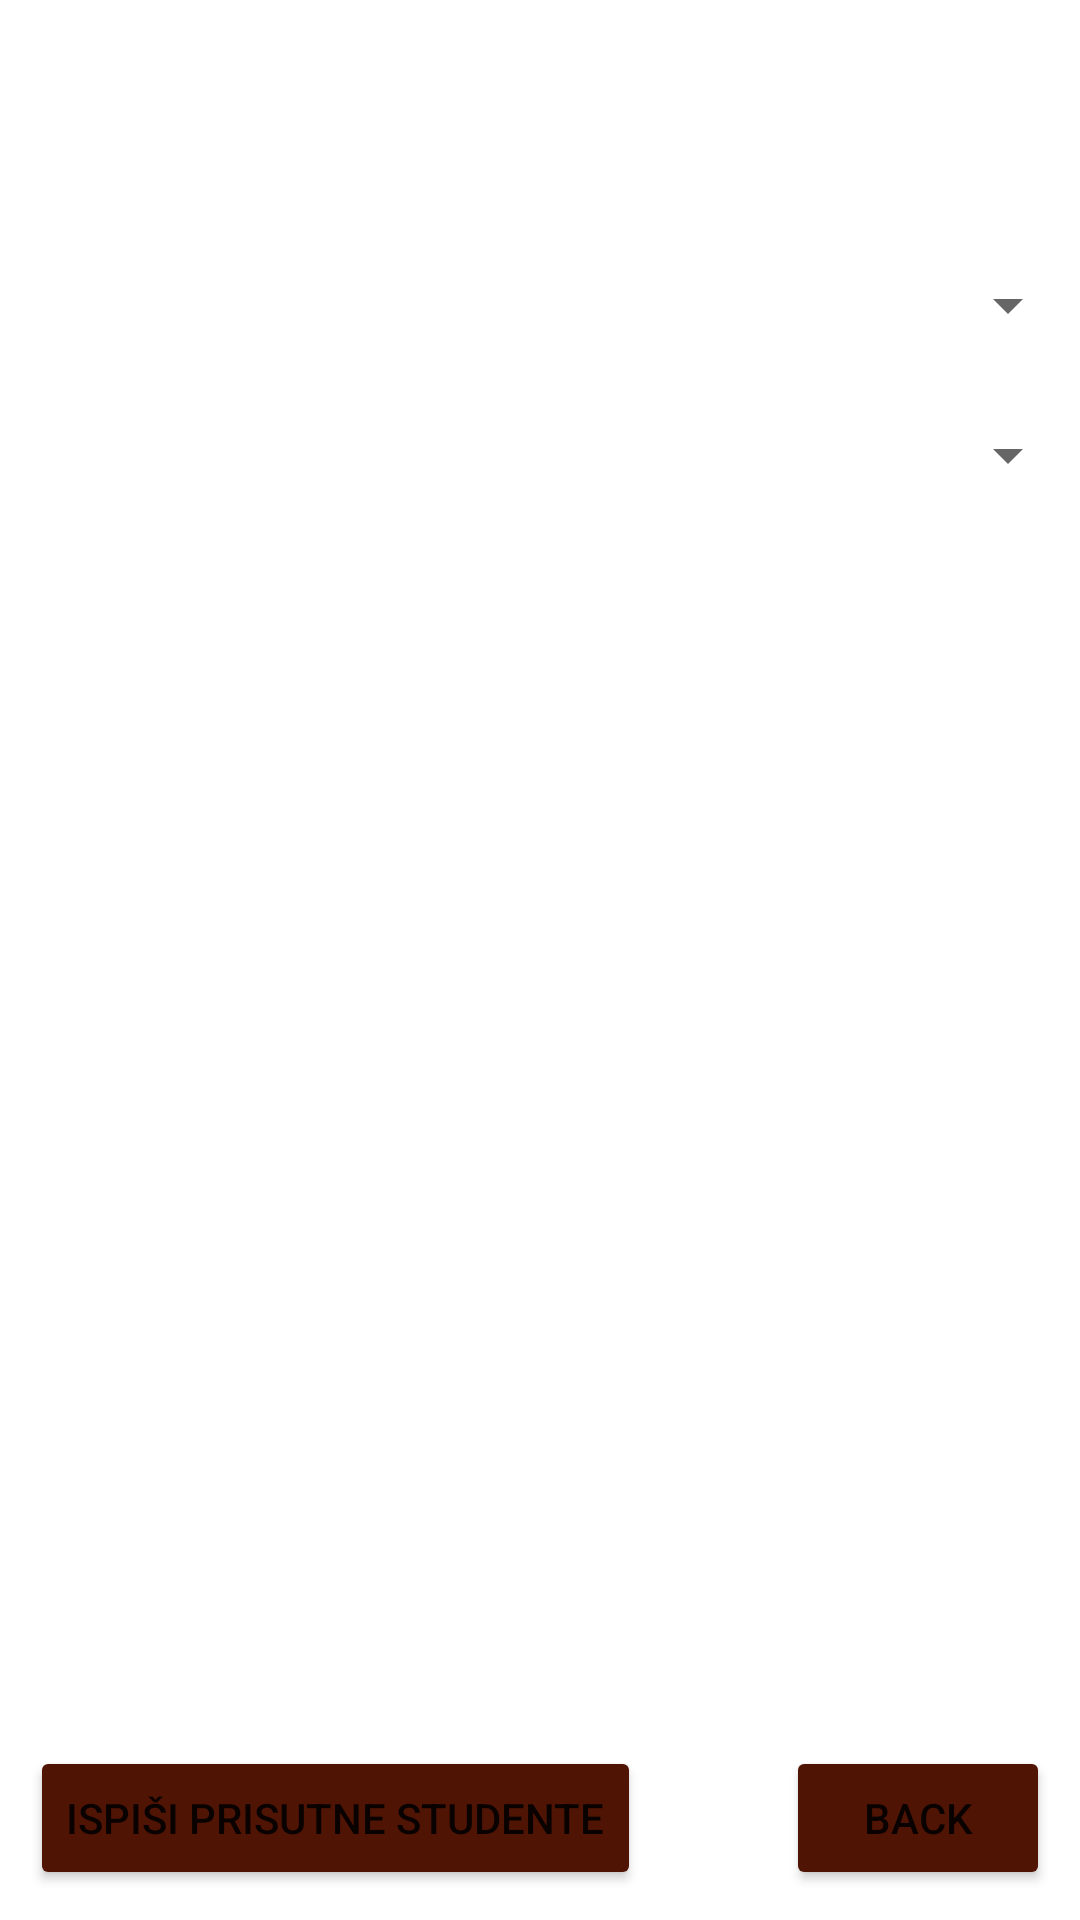

This screen was rendered from an Android layout file. Write that file and the resources it references.
<!-- AndroidManifest.xml: application theme Theme.Orwmaprojekt1 -->
<!-- res/layout/pregled.xml -->
<RelativeLayout xmlns:android="http://schemas.android.com/apk/res/android"
    xmlns:tools="http://schemas.android.com/tools"
    android:layout_width="match_parent"
    android:layout_height="match_parent"
    android:background="@drawable/background1"
    android:orientation="vertical"
    tools:context=".MainActivity">

    <TextView
        android:id="@+id/textW11"
        android:layout_width="wrap_content"
        android:layout_height="wrap_content"
        android:layout_centerHorizontal="true"
        android:layout_marginTop="30dp"
        android:text="Pregled prisutnosti"
        android:textColor="@color/white"
        android:textSize="@dimen/dimen_headerFontSize"
        android:textStyle="bold" />

    <androidx.appcompat.widget.AppCompatSpinner
        android:id="@+id/spinnerOdaberiPredmet"
        android:layout_width="match_parent"
        android:layout_height="50dp"
        android:layout_below="@id/textW11" />

    <androidx.appcompat.widget.AppCompatSpinner
        android:id="@+id/spinnerOdaberiPredavanje"
        android:layout_width="match_parent"
        android:layout_height="50dp"
        android:layout_below="@id/spinnerOdaberiPredmet" />

    <TextView
        android:id="@+id/textW10"
        android:layout_width="wrap_content"
        android:layout_height="wrap_content"
        android:layout_below="@+id/spinnerOdaberiPredavanje"
        android:text="Prisutni studenti"
        android:textColor="@color/white"
        android:textSize="16dp" />

    <ListView
        android:id="@+id/ListView2"
        android:layout_width="wrap_content"
        android:layout_height="wrap_content"
        android:layout_below="@+id/textW10"
        android:layout_marginBottom="110dp" />

    <Button
        android:id="@+id/back3"
        android:layout_width="wrap_content"
        android:layout_height="wrap_content"
        android:layout_alignParentRight="true"
        android:layout_alignParentBottom="true"
        android:layout_marginRight="10dp"
        android:layout_marginBottom="10dp"
        android:backgroundTint="@color/button"
        android:text="@string/back" />

    <Button
        android:id="@+id/pregledd"
        android:layout_width="wrap_content"
        android:layout_height="wrap_content"
        android:layout_alignParentLeft="true"
        android:layout_alignParentBottom="true"
        android:layout_marginLeft="10dp"
        android:layout_marginRight="10dp"
        android:layout_marginBottom="10dp"
        android:backgroundTint="@color/button"
        android:text="ispiši prisutne studente" />


</RelativeLayout>
<!-- resources referenced by this layout -->
<resources>
  <color name="button">#FF501405</color>
  <color name="white">#FFFFFF</color>
  <dimen name="dimen_headerFontSize">35sp</dimen>
  <string name="back">Back</string>
  <style name="Theme.Orwmaprojekt1" parent="Theme.MaterialComponents.DayNight.NoActionBar">
          
          <item name="colorPrimary">@color/purple_500</item>
          <item name="colorPrimaryVariant">@color/purple_700</item>
          <item name="colorOnPrimary">@color/white</item>
          
          <item name="colorSecondary">@color/teal_200</item>
          <item name="colorSecondaryVariant">@color/teal_700</item>
          <item name="colorOnSecondary">@color/black</item>
          
          <item name="android:statusBarColor" tools:targetApi="l">?attr/colorPrimaryVariant</item>
          
      </style>
  <color name="purple_500">#FF6200EE</color>
  <color name="purple_700">#FF3700B3</color>
  <color name="teal_200">#FF03DAC5</color>
  <color name="teal_700">#FF018786</color>
  <color name="black">#FF000000</color>
</resources>
